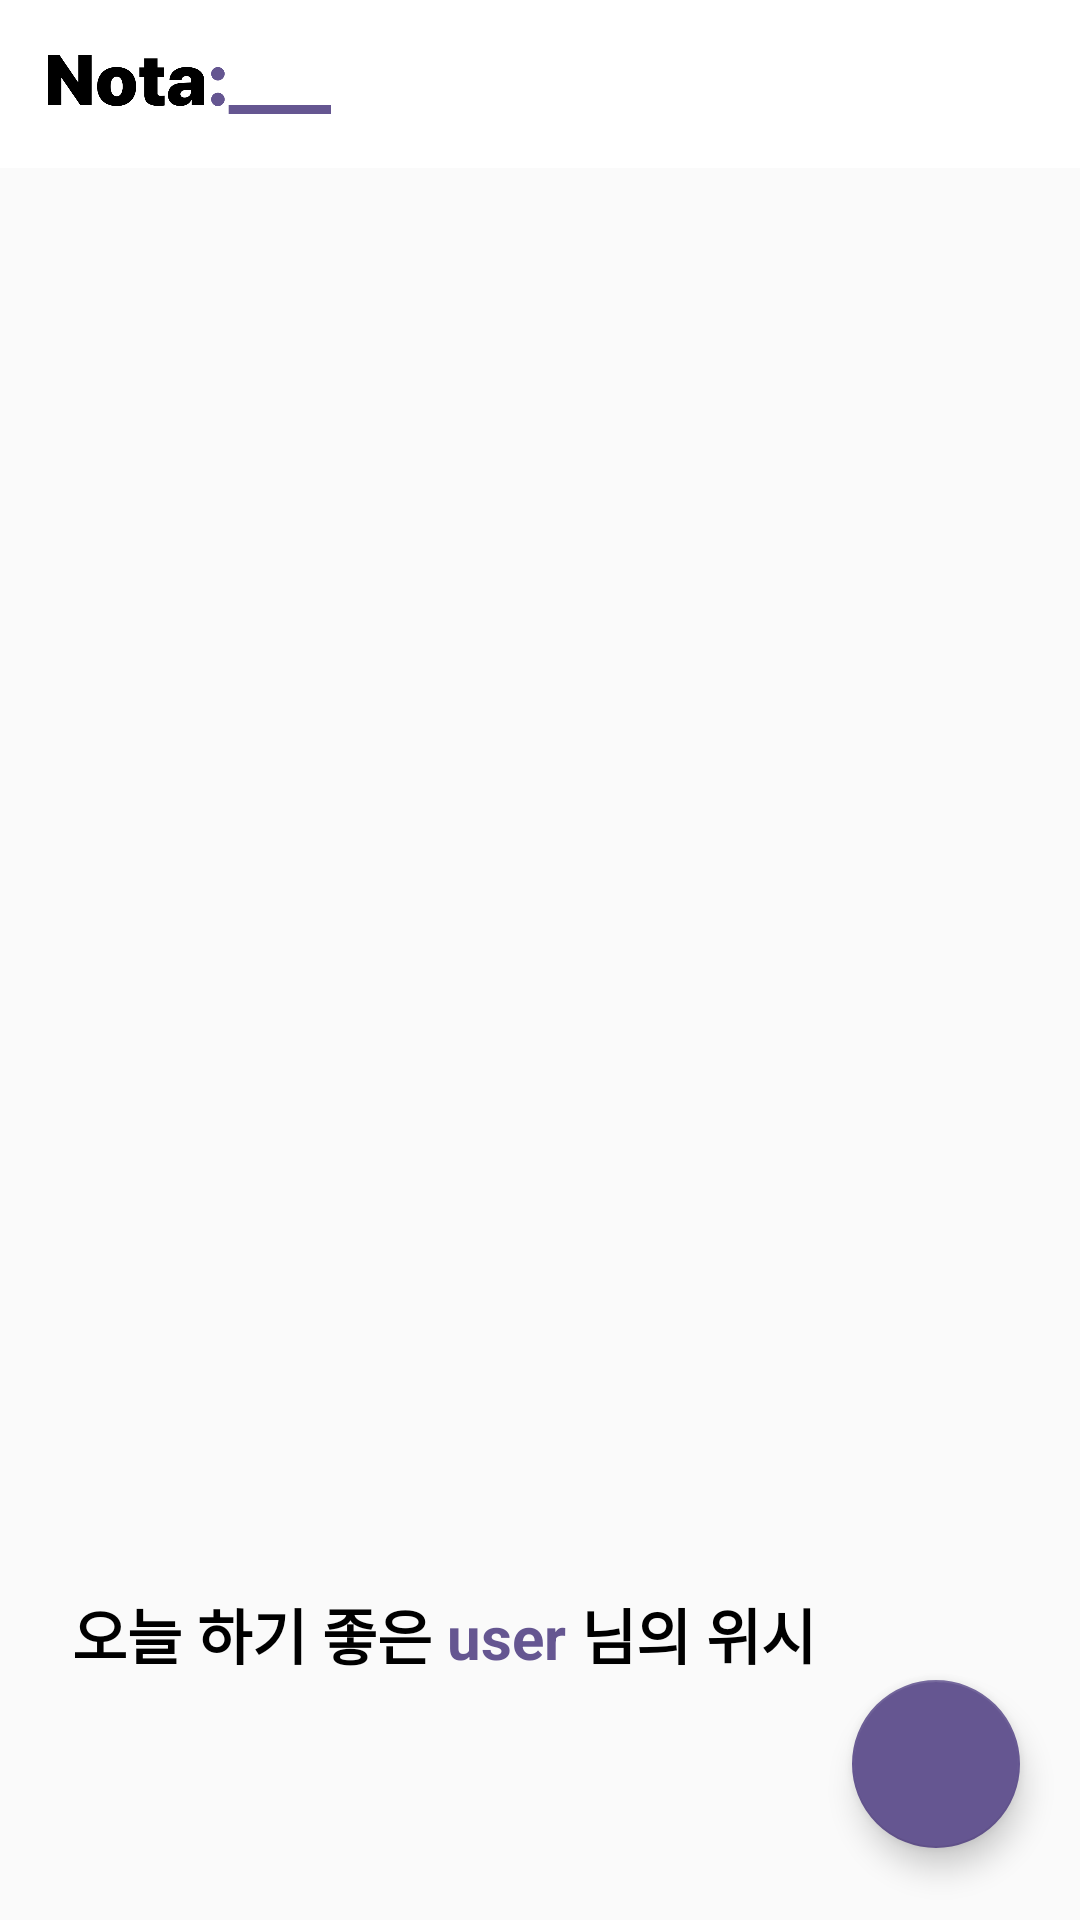

The Android layout XML behind this screen, and the referenced resources:
<!-- AndroidManifest.xml: application theme Theme.Nota -->
<!-- res/layout/fragment_home.xml -->
<?xml version="1.0" encoding="utf-8"?>
<FrameLayout xmlns:android="http://schemas.android.com/apk/res/android"
    xmlns:tools="http://schemas.android.com/tools"
    android:layout_width="match_parent"
    android:layout_height="match_parent"
    xmlns:app="http://schemas.android.com/apk/res-auto"
    android:backgroundTint="@color/white"
    tools:context=".fragment_home">

    <LinearLayout
        android:layout_width="fill_parent"
        android:layout_height="fill_parent"
        android:orientation="vertical">

        <androidx.appcompat.widget.Toolbar
            android:id="@+id/tb_activity_main"
            android:layout_width="match_parent"
            android:layout_height="?attr/actionBarSize"
            android:background="@color/white"
            tools:ignore="MissingConstraints">

            <ImageView
                android:layout_width="94.23255813953489dp"
                android:layout_height="20dp"
                android:background="@drawable/lg_typo"
                tools:layout_editor_absoluteX="20dp" />
        </androidx.appcompat.widget.Toolbar>

    <ScrollView
        android:layout_width="match_parent"
        android:layout_height="wrap_content"
        android:scrollbars="none">

        <LinearLayout
            android:layout_width="match_parent"
            android:layout_height="match_parent"
            android:orientation="vertical">
            
            <androidx.recyclerview.widget.RecyclerView
                android:id="@+id/rv_home_calendar"
                android:layout_width="match_parent"
                android:layout_height="438dp" />
            

            
        <LinearLayout
            android:layout_width="fill_parent"
            android:layout_height="fill_parent"
            android:orientation="horizontal"
            android:layout_marginTop="36dp"
            android:layout_marginBottom="16dp"
            android:layout_marginHorizontal="24dp"
            >
            <TextView
                android:layout_width="wrap_content"
                android:layout_height="wrap_content"
                android:textSize="20sp"
                android:textColor="@color/black"
                android:textStyle="bold"
                android:text="오늘 하기 좋은 "/>

            <TextView
                android:id="@+id/tv_home_user"
                android:layout_width="wrap_content"
                android:layout_height="wrap_content"
                android:textSize="20sp"
                android:textColor="@color/main_1"
                android:textStyle="bold"


                android:text="user"/>

            <TextView
                android:layout_width="wrap_content"
                android:layout_height="wrap_content"
                android:textSize="20sp"
                android:textColor="@color/black"
                android:textStyle="bold"
                android:text=" 님의 위시"/>
        </LinearLayout>


            <RelativeLayout
                android:layout_width="match_parent"
                android:layout_height="wrap_content"
                android:gravity="center"
                android:paddingBottom="36dp"
                android:descendantFocusability="blocksDescendants">

            <androidx.recyclerview.widget.RecyclerView
                android:id="@+id/rv_home_wishes"
                android:layout_width="wrap_content"
                android:layout_height="wrap_content"
                android:layout_marginHorizontal="24dp"

                android:orientation="vertical"
                tools:listitem="@layout/list_wish" />

            </RelativeLayout>


            
        </LinearLayout>
      </ScrollView>
    </LinearLayout>

    
    <TextView
        android:layout_width="wrap_content"
        android:layout_height="wrap_content"
        android:id="@+id/tv_home_floating_w"
        android:layout_gravity="bottom|right"
        android:layout_marginHorizontal="92dp"
        android:layout_marginVertical="180dp"
        android:textSize="12dp"
        android:textColor="@color/black"
        android:text="위시"
        android:visibility="gone"/>

    <com.google.android.material.floatingactionbutton.FloatingActionButton
        android:id="@+id/fb_home_floating_w"
        android:layout_width="wrap_content"
        android:layout_height="wrap_content"
        android:layout_gravity="bottom|right"
        android:layout_marginHorizontal="20dp"
        android:layout_marginVertical="160dp"
        android:src="@drawable/ic_heart_white"
        app:backgroundTint="@color/main_2"
        android:visibility="gone"/>

    <TextView
        android:id="@+id/tv_home_floating_c"
        android:layout_width="wrap_content"
        android:layout_height="wrap_content"
        android:layout_gravity="bottom|right"
        android:layout_marginHorizontal="92dp"
        android:layout_marginVertical="112dp"
        android:text="컬렉션"
        android:textColor="@color/black"
        android:textSize="12dp"
        android:visibility="gone" />

    <com.google.android.material.floatingactionbutton.FloatingActionButton
        android:id="@+id/fb_home_floating_c"
        android:layout_width="wrap_content"
        android:layout_height="wrap_content"
        android:layout_gravity="bottom|right"
        android:layout_marginHorizontal="20dp"
        android:layout_marginVertical="92dp"
        android:src="@drawable/ic_pen_white"
        android:visibility="gone"
        app:backgroundTint="@color/main_2" />

        <com.google.android.material.floatingactionbutton.FloatingActionButton
            android:id="@+id/fb_home_floating"
            android:layout_width="wrap_content"
            android:layout_height="wrap_content"
            android:layout_gravity="bottom|right"
            android:layout_marginHorizontal="20dp"
            android:layout_marginVertical="24dp"
            android:src="@drawable/ic_plus_white"
            app:elevation="6dp"
            app:backgroundTint="@color/main_1"
            tools:ignore="SpeakableTextPresentCheck"/>
    

</FrameLayout>
<!-- res/layout/list_wish.xml (included above) -->
<?xml version="1.0" encoding="utf-8"?>
<RelativeLayout xmlns:android="http://schemas.android.com/apk/res/android"
    android:id="@+id/list_wish"
    android:layout_width="match_parent"
    android:layout_height="88dp"
    android:background="@drawable/list_wish"
    android:layout_marginBottom="16dp"
    android:paddingHorizontal="16dp">

    <CheckBox
        android:id="@+id/ch_wish_finish"
        android:layout_width="fill_parent"
        android:layout_height="fill_parent"
        android:button="@drawable/bt_list_wish" />

    <LinearLayout
        android:layout_width="fill_parent"
        android:layout_height="fill_parent"
        android:orientation="vertical"
        android:layout_marginHorizontal="44dp"
        android:gravity="center">

        <TextView
            android:id="@+id/tv_wish_title"
            android:layout_width="fill_parent"
            android:layout_height="wrap_content"
            android:layout_centerInParent="true"
            android:textColor="@color/black"
            android:textSize="16sp"
            android:textStyle="bold"

            android:text="제목"/>

        <TextView
            android:id="@+id/tv_wish_overview"
            android:layout_width="fill_parent"
            android:layout_height="wrap_content"
            android:layout_centerInParent="true"
            android:textColor="@color/black"
            android:textSize="12sp"

            android:text="설명"/>

    </LinearLayout>

    <ImageButton
        android:id="@+id/ib_wish_menu"
        android:layout_width="24dp"
        android:layout_height="24dp"
        android:layout_alignParentEnd="true"
        android:layout_centerVertical="true"
        android:layout_gravity="center|right"
        android:layout_marginHorizontal="20dp"
        android:layout_marginVertical="24dp"
        android:layout_marginEnd="4dp"
        android:background="@drawable/ic_menu"
        android:backgroundTint="@color/gray_2" />
</RelativeLayout>
<!-- resources referenced by this layout -->
<resources>
  <color name="black">#FF000000</color>
  <color name="gray_2">#A1A1A5</color>
  <color name="main_1">#655691</color>
  <color name="main_2">#8E84AD</color>
  <color name="white">#FFFFFFFF</color>
  <!-- drawable bt_list_wish (drawable) -->
  <?xml version="1.0" encoding="utf-8"?>
  <selector xmlns:android="http://schemas.android.com/apk/res/android">
      <item android:state_checked="true"
          android:drawable="@drawable/btn_checked_true"
          android:layout_width="32dp"
          android:layout_height="32dp">
      </item>
  
      <item android:state_checked="false"
          android:drawable="@drawable/btn_checked_false"
          android:layout_width="32dp"
          android:layout_height="32dp">
      </item>
  </selector>
  <!-- drawable ic_heart_white: png bitmap (drawable, 1401 bytes) -->
  <!-- drawable ic_menu: png bitmap (drawable, 682 bytes) -->
  <!-- drawable ic_pen_white: png bitmap (drawable, 831 bytes) -->
  <!-- drawable lg_typo: png bitmap (drawable, 8328 bytes) -->
  <!-- drawable list_wish (drawable) -->
  <?xml version="1.0" encoding="utf-8"?>
  <selector xmlns:android="http://schemas.android.com/apk/res/android">
  
      <item android:state_checked="true">
          <shape android:shape="rectangle" >
              <corners android:radius="8dp"/>
              <solid android:color="@color/main_3" />
          </shape>
      </item>
      <item android:state_checked="false">
          <shape android:shape="rectangle">
              <corners android:radius="8dp"/>
              <solid android:color="@color/white" />
              <stroke android:width="2dp" android:color="@color/gray_2" />
          </shape>
      </item>
  
  </selector>
  <style name="Theme.Nota" parent="Theme.MaterialComponents.Light.Bridge">
          <item name="windowActionBar">false</item>
          <item name="windowNoTitle">true</item>
      </style>
  <!-- drawable btn_checked_true (drawable) -->
  <vector xmlns:android="http://schemas.android.com/apk/res/android"
      android:width="32dp"
      android:height="32dp"
      android:viewportWidth="32"
      android:viewportHeight="32">
    <path
        android:strokeWidth="1"
        android:pathData="M8,0.5L24,0.5A7.5,7.5 0,0 1,31.5 8L31.5,24A7.5,7.5 0,0 1,24 31.5L8,31.5A7.5,7.5 0,0 1,0.5 24L0.5,8A7.5,7.5 0,0 1,8 0.5z"
        android:fillColor="#655691"
        android:strokeColor="#ffffff"/>
    <path
        android:pathData="M10,15.834L14.2,20.308L22,12"
        android:strokeLineJoin="round"
        android:strokeWidth="3"
        android:fillColor="#00000000"
        android:strokeColor="#ffffff"
        android:strokeLineCap="round"/>
  </vector>
  <!-- drawable btn_checked_false (drawable) -->
  <vector xmlns:android="http://schemas.android.com/apk/res/android"
      android:width="32dp"
      android:height="32dp"
      android:viewportWidth="32"
      android:viewportHeight="32">
    <path
        android:strokeWidth="1"
        android:pathData="M8,0.5L24,0.5A7.5,7.5 0,0 1,31.5 8L31.5,24A7.5,7.5 0,0 1,24 31.5L8,31.5A7.5,7.5 0,0 1,0.5 24L0.5,8A7.5,7.5 0,0 1,8 0.5z"
        android:fillColor="#00000000"
        android:strokeColor="#A1A1A5"/>
    <path
        android:pathData="M10,15.834L14.2,20.308L22,12"
        android:strokeLineJoin="round"
        android:strokeWidth="3"
        android:fillColor="#00000000"
        android:strokeColor="#EFEFF0"
        android:strokeLineCap="round"/>
  </vector>
  <color name="main_3">#CBB7D4</color>
</resources>
